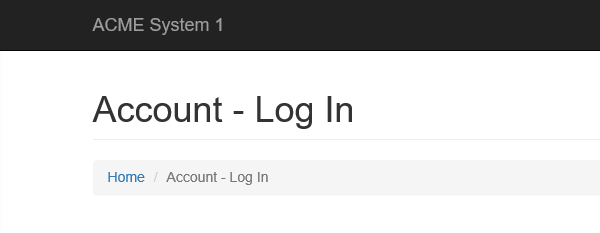
Task: Robotic Enterprise Framework Performer for WI4
Workflow: ACMD_NavigateToWorkItemDetail

Step 1: Attach Browser 'iexplore.exe ACME' in window 'ACME System 1*'

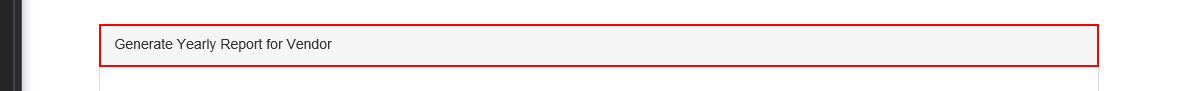
Step 2: find the element 'Generate Yearly Report for Vendor' in window 'ACME System 1 - Work Items'
